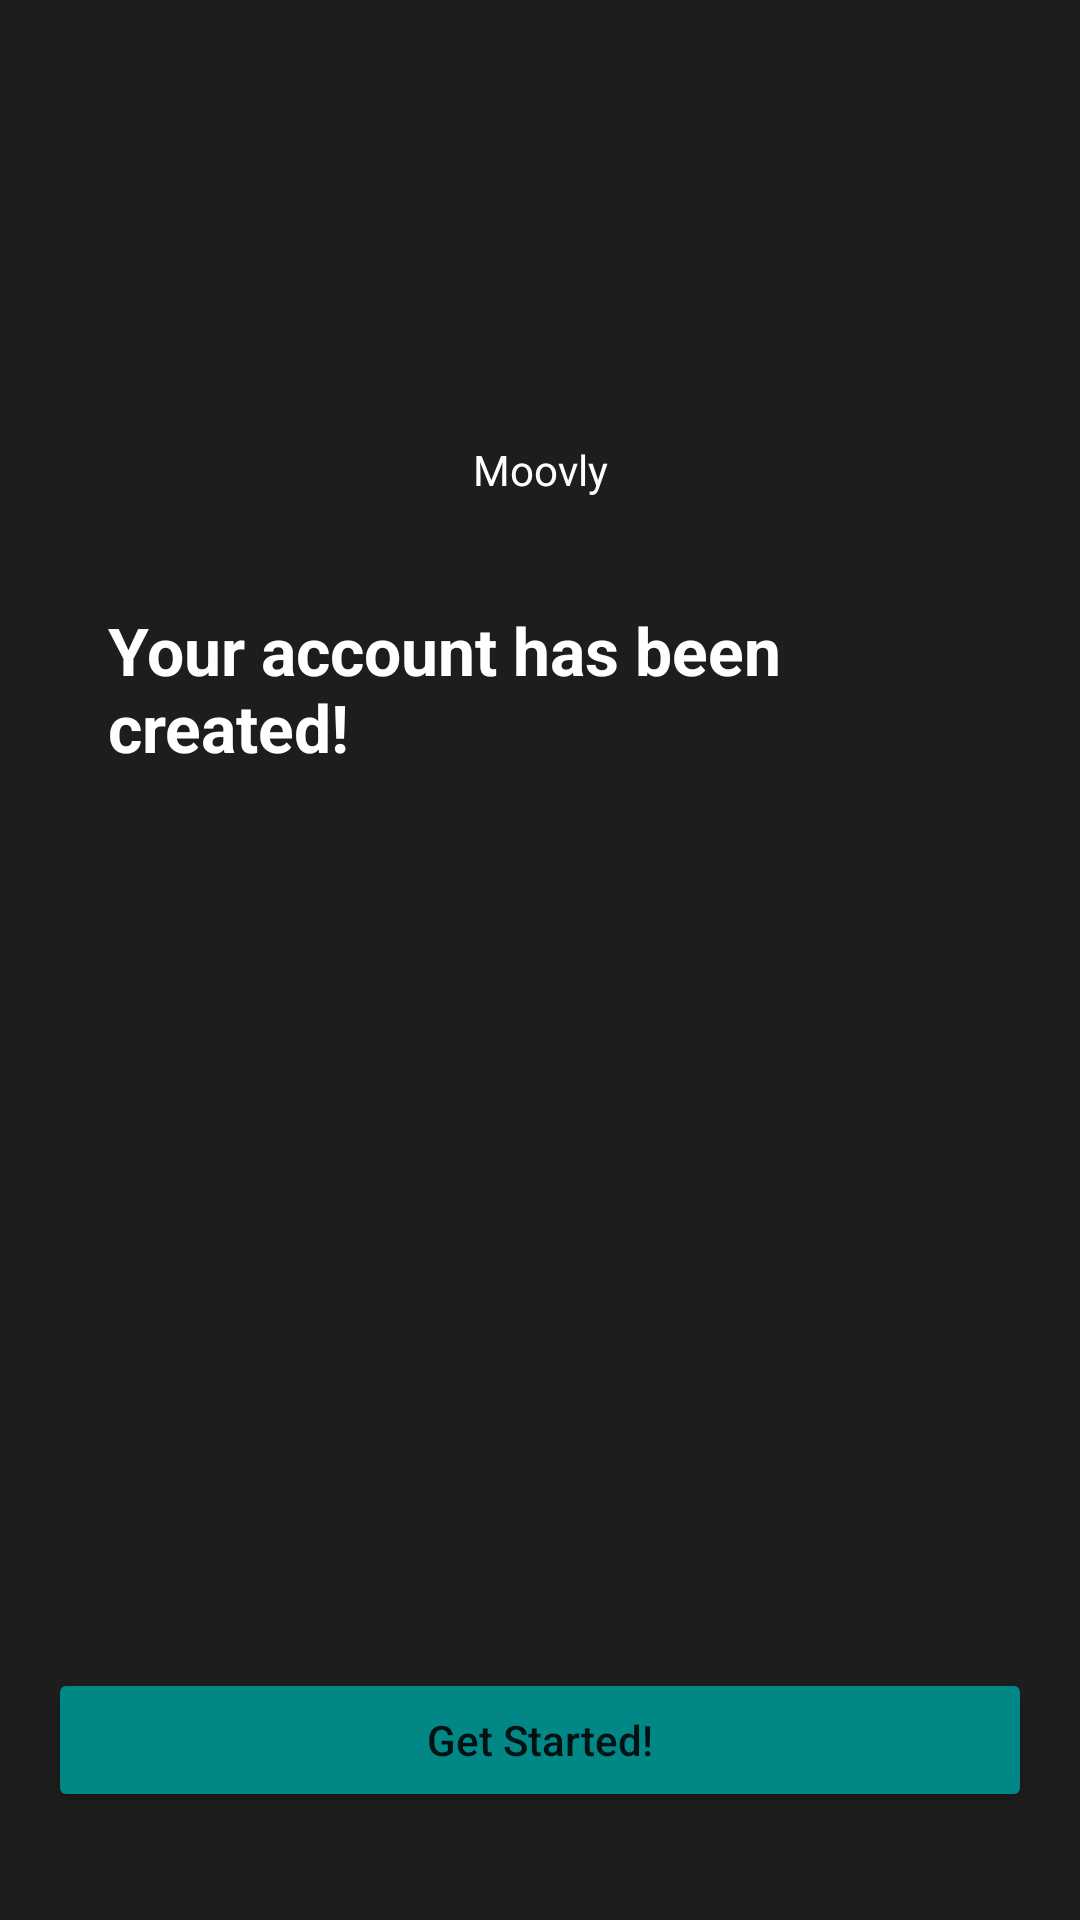

Layout XML and referenced resources for this Android screen:
<!-- AndroidManifest.xml: application theme Theme.Moovly -->
<!-- res/layout/fragment_result.xml -->
<?xml version="1.0" encoding="utf-8"?>
<layout xmlns:android="http://schemas.android.com/apk/res/android"
    xmlns:app="http://schemas.android.com/apk/res-auto"
    xmlns:tools="http://schemas.android.com/tools">

    <androidx.constraintlayout.widget.ConstraintLayout
        android:layout_width="match_parent"
        android:layout_height="match_parent"
        android:background="@color/dark_bg"
        android:padding="@dimen/dimen_16"
        tools:context=".features.login.result.ResultFragment">

        <ImageView
            android:id="@+id/result_app_img"
            android:layout_width="@dimen/image_85"
            android:layout_height="@dimen/image_85"
            android:layout_marginTop="@dimen/dimen_30"
            android:background="@mipmap/ic_launcher"
            android:contentDescription="@string/app_name"
            app:layout_constraintEnd_toEndOf="parent"
            app:layout_constraintStart_toStartOf="parent"
            app:layout_constraintTop_toTopOf="parent" />

        <TextView
            android:id="@+id/result_app_name"
            android:layout_width="wrap_content"
            android:layout_height="wrap_content"
            android:padding="@dimen/dimen_16"
            android:text="@string/app_name"
            android:textColor="@color/white"
            app:layout_constraintEnd_toEndOf="parent"
            app:layout_constraintStart_toStartOf="parent"
            app:layout_constraintTop_toBottomOf="@id/result_app_img" />

        <TextView
            android:id="@+id/result_header"
            android:layout_width="wrap_content"
            android:layout_height="wrap_content"
            android:padding="@dimen/dimen_20"
            android:text="@string/result_header"
            android:textColor="@color/white"
            android:textSize="22sp"
            android:textStyle="bold"
            app:layout_constraintEnd_toEndOf="parent"
            app:layout_constraintStart_toStartOf="parent"
            app:layout_constraintTop_toBottomOf="@id/result_app_name" />


        <Button
            android:id="@+id/get_started_btn"
            android:layout_width="match_parent"
            android:layout_height="wrap_content"
            android:layout_marginBottom="@dimen/dimen_20"
            android:backgroundTint="@color/teal_700"
            android:text="@string/result_screen_btn"
            android:textAllCaps="false"
            app:layout_constraintBottom_toBottomOf="parent"
            app:layout_constraintEnd_toEndOf="parent"
            app:layout_constraintStart_toStartOf="parent" />

    </androidx.constraintlayout.widget.ConstraintLayout>
</layout>
<!-- resources referenced by this layout -->
<resources>
  <color name="dark_bg">#1d1d1d</color>
  <color name="teal_700">#FF018786</color>
  <color name="white">#FFFFFFFF</color>
  <dimen name="dimen_16">16dp</dimen>
  <dimen name="dimen_20">20dp</dimen>
  <dimen name="dimen_30">30dp</dimen>
  <dimen name="image_85">85dp</dimen>
  <string name="app_name">Moovly</string>
  <string name="result_header">Your account has been created!</string>
  <string name="result_screen_btn">Get Started!</string>
  <style name="Theme.Moovly" parent="Theme.MaterialComponents.DayNight.DarkActionBar">
          
          <item name="colorPrimary">@color/purple_500</item>
          <item name="colorPrimaryVariant">@color/purple_700</item>
          <item name="colorOnPrimary">@color/white</item>
          
          <item name="colorSecondary">@color/teal_200</item>
          <item name="colorSecondaryVariant">@color/teal_700</item>
          <item name="colorOnSecondary">@color/black</item>
          
          <item name="android:statusBarColor" tools:targetApi="l">?attr/colorPrimaryVariant</item>
          
      </style>
  <color name="purple_500">#FF6200EE</color>
  <color name="purple_700">#FF3700B3</color>
  <color name="teal_200">#FF03DAC5</color>
  <color name="black">#FF000000</color>
</resources>
